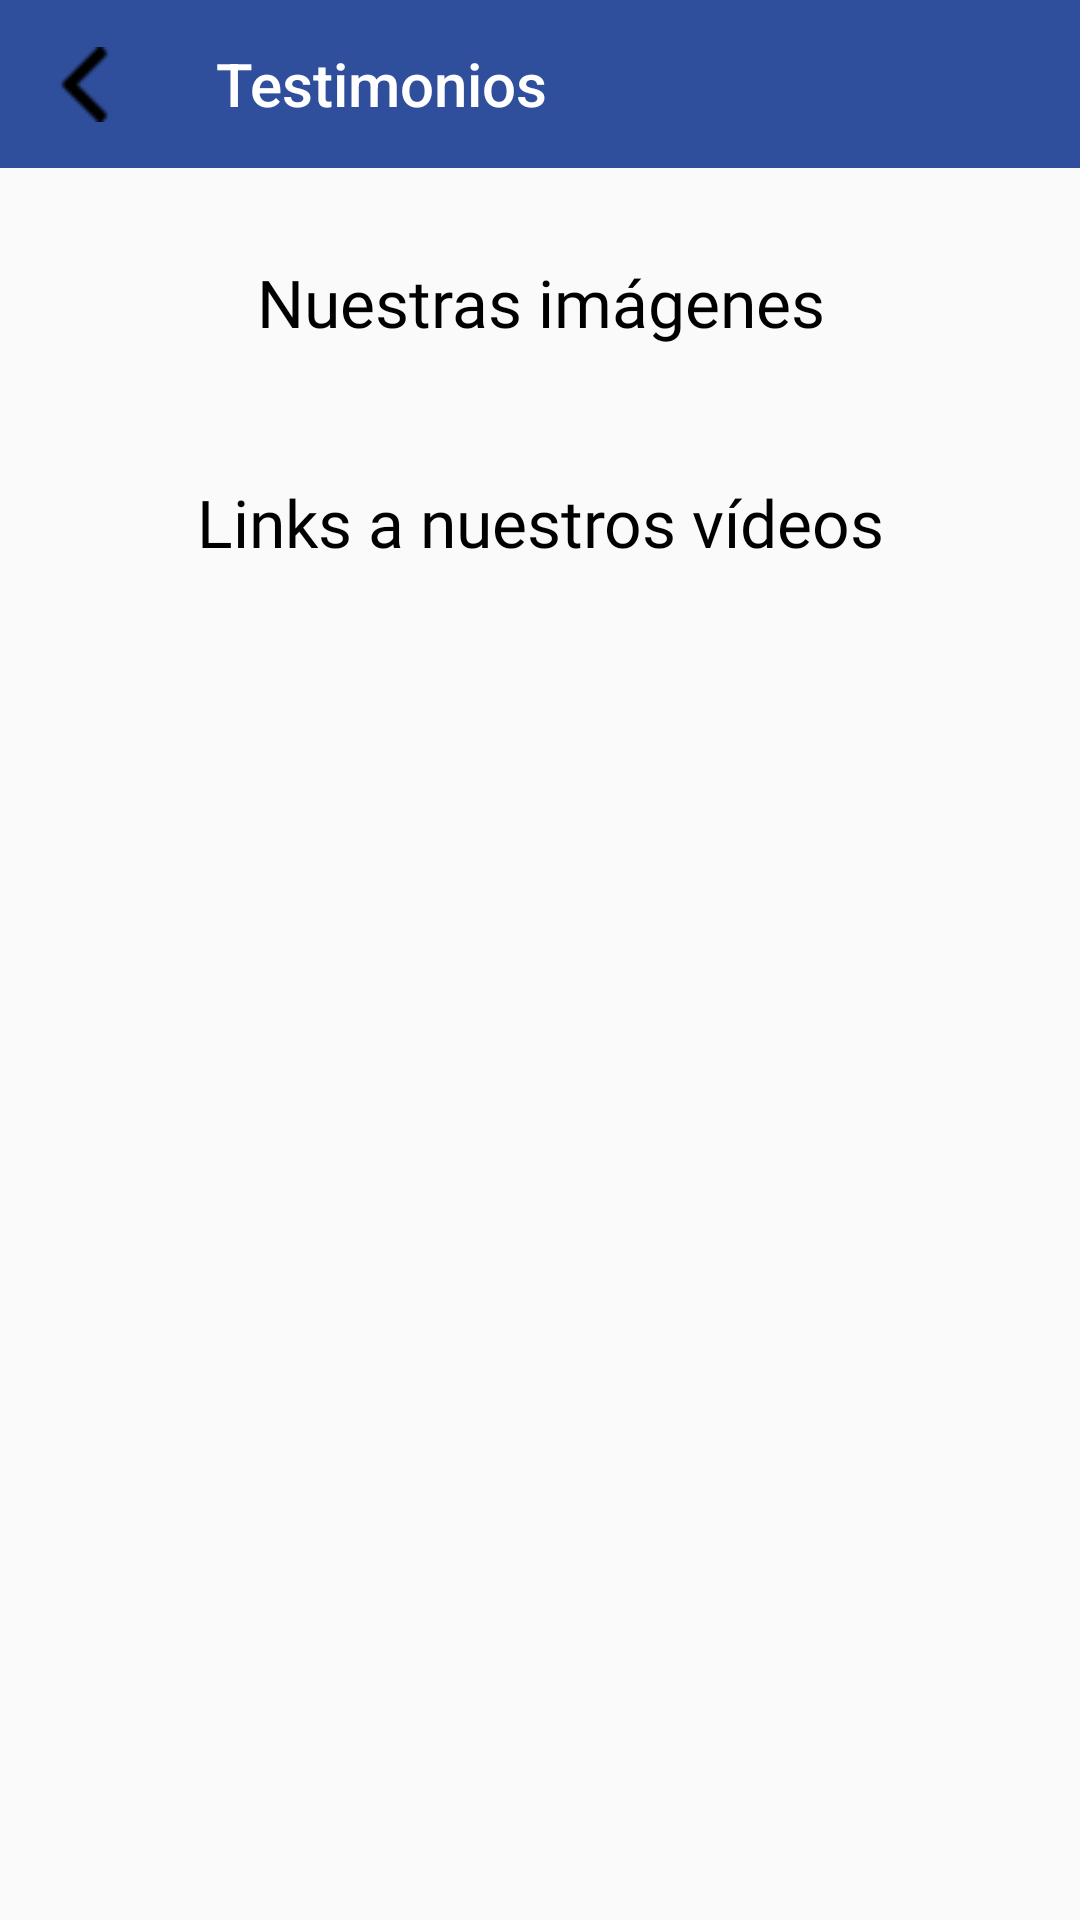

Here is an Android app screen rendered from its layout file. Give the layout XML and the strings, colors and styles it references.
<!-- AndroidManifest.xml: application theme Theme.AppCompat.Light.NoActionBar.FullScreen -->
<!-- res/layout/activity_testimonials.xml -->
<?xml version="1.0" encoding="utf-8"?>
<androidx.constraintlayout.widget.ConstraintLayout
    xmlns:android="http://schemas.android.com/apk/res/android"
    xmlns:app="http://schemas.android.com/apk/res-auto"
    xmlns:tools="http://schemas.android.com/tools"
    android:layout_width="match_parent"
    android:layout_height="match_parent"
    android:orientation="vertical"
    tools:context=".view.testimony.TestimonialsActivity">
    <com.google.android.material.appbar.AppBarLayout
        android:id="@+id/testimonials_app_bar"
        android:layout_width="match_parent"
        android:layout_height="wrap_content"
        android:fitsSystemWindows="true"
        app:layout_constraintStart_toStartOf="parent"
        app:layout_constraintEnd_toEndOf="parent"
        app:layout_constraintTop_toTopOf="parent"
        android:layout_marginBottom="26dp">
        <androidx.appcompat.widget.Toolbar
            android:id="@+id/toolbar_main"
            android:layout_width="match_parent"
            android:layout_height="?attr/actionBarSize"
            android:background="@color/labiofamColor"
            app:title="Testimonios"
            app:titleTextColor="@color/white"
            app:navigationIcon="@drawable/leftarrow"
            app:layout_scrollFlags="scroll|enterAlways">
        </androidx.appcompat.widget.Toolbar>
    </com.google.android.material.appbar.AppBarLayout>

    <TextView
        android:id="@+id/textView"
        android:layout_marginTop = "30dp"
        android:layout_width="match_parent"
        android:layout_marginBottom="30dp"
        android:layout_height="wrap_content"
        android:fontFamily="@font/cambay"
        android:gravity="center"
        android:text="Nuestras imágenes"
        android:textColor="@color/black"
        android:textSize="22dp"
        app:layout_constraintStart_toStartOf="parent"
        app:layout_constraintTop_toBottomOf="@+id/testimonials_app_bar">
    </TextView>

    <androidx.recyclerview.widget.RecyclerView
        android:id="@+id/rv_Testimonials"
        android:layout_width="match_parent"
        android:layout_height="wrap_content"
        android:layout_marginHorizontal="32dp"
        android:layout_marginVertical="16dp"
        app:layout_constraintEnd_toEndOf="parent"
        app:layout_constraintStart_toStartOf="parent"
        app:layout_constraintTop_toBottomOf="@+id/textView">
    </androidx.recyclerview.widget.RecyclerView>

    <TextView
        android:id="@+id/links_tv"
        android:layout_width="match_parent"
        android:layout_height="wrap_content"
        android:layout_marginTop="28dp"
        android:fontFamily="@font/cambay"
        android:gravity="center"
        android:text="Links a nuestros vídeos"
        android:layout_marginBottom="30dp"
        android:textColor="@color/black"
        android:textSize="22dp"
        app:layout_constraintTop_toBottomOf="@id/rv_Testimonials"
        tools:layout_editor_absoluteX="0dp">

    </TextView>

    <androidx.recyclerview.widget.RecyclerView
        android:id="@+id/rv_Testimonials_video"
        android:layout_width="match_parent"
        android:layout_height="wrap_content"
        android:layout_marginHorizontal="32dp"
        android:layout_marginVertical="16dp"
        app:layout_constraintEnd_toEndOf="parent"
        app:layout_constraintStart_toStartOf="parent"
        app:layout_constraintTop_toBottomOf="@+id/links_tv">
    </androidx.recyclerview.widget.RecyclerView>


</androidx.constraintlayout.widget.ConstraintLayout>
<!-- resources referenced by this layout -->
<resources>
  <color name="black">#FF000000</color>
  <color name="labiofamColor">#2f4e9b</color>
  <color name="white">#FFFFFFFF</color>
  <!-- drawable leftarrow: png bitmap (drawable, 496 bytes) -->
  <style name="Theme.AppCompat.Light.NoActionBar.FullScreen" parent="@style/Theme.AppCompat.Light.NoActionBar">
          <item name="android:windowNoTitle">true</item>
          <item name="android:windowActionBar">false</item>
          <item name="android:windowFullscreen">true</item>
          <item name="android:windowContentOverlay">@null</item>
      </style>
</resources>
